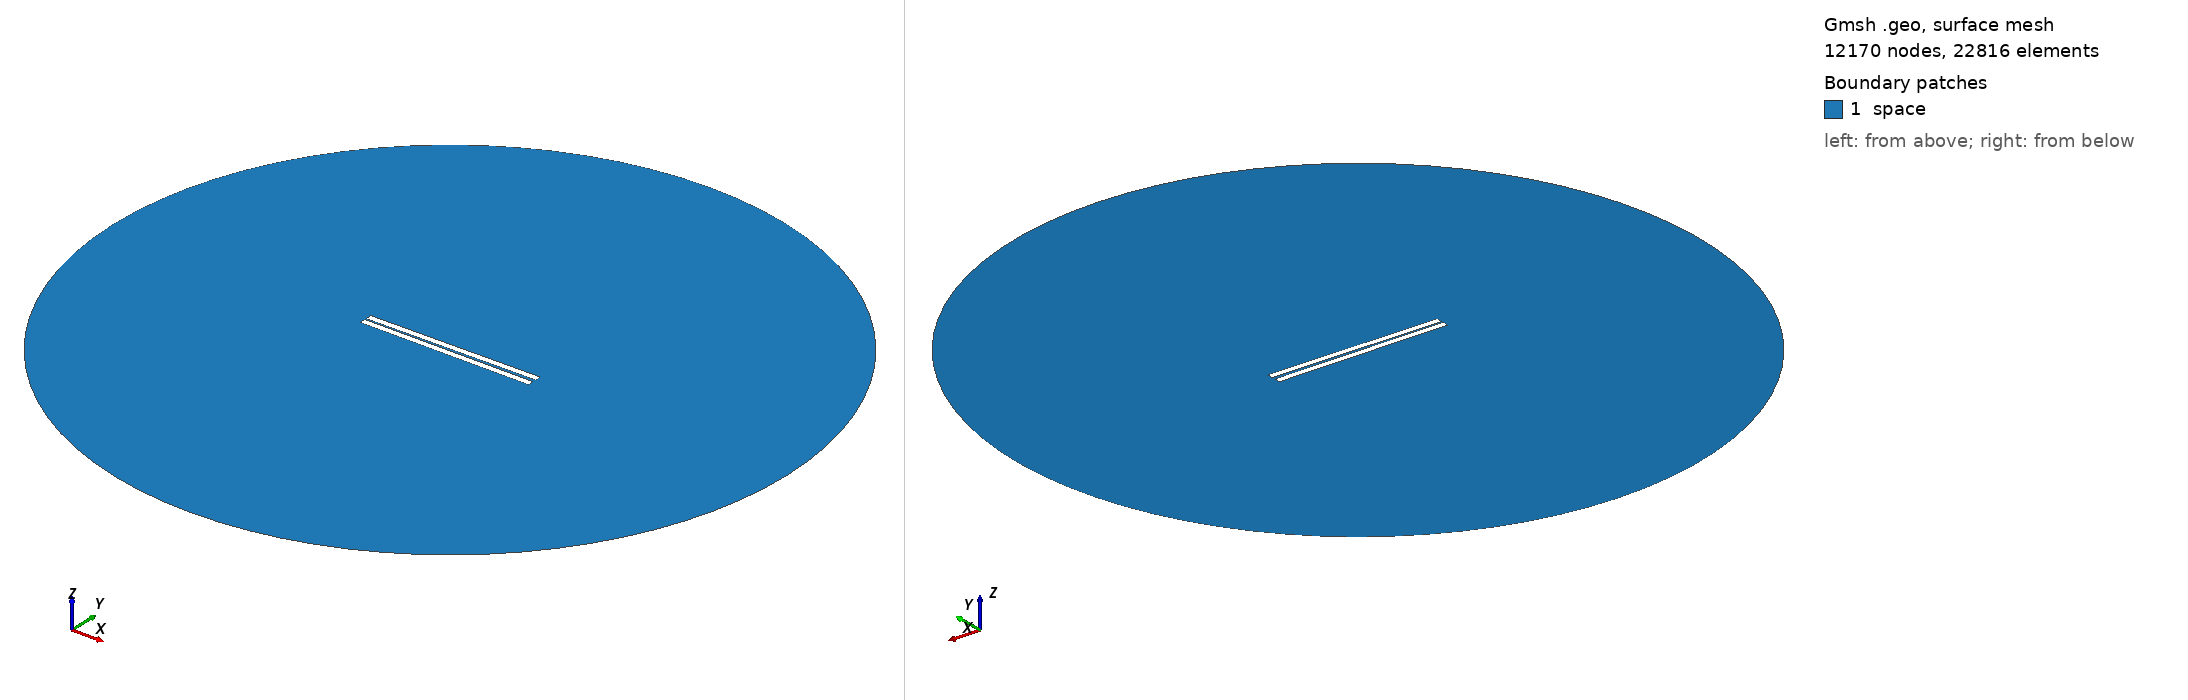

Gmsh geometry script, surface-meshed: 12170 nodes, 22816 surface elements. Boundary patches (legend numbers): 1 space. Left view from above one corner, right view from below the opposite corner. Legend entries are the model's physical surfaces. The drawing asked Gmsh for element sizes between 1% and 20% of the model's largest extent; the script's own settings can give other sizes.

=== 103.geo (drawn) ===
// Set the geometry kernel
SetFactory("OpenCASCADE");

//---------------------------------------
// Rectangles
//---------------------------------------

// Rectangle 1 (top)
Point(1) = {-49.84444444444444, 0.75, 0, 1.0};
Point(2) = {49.84444444444444, 0.75, 0, 1.0};
Point(3) = {49.84444444444444, 4.438888888888889, 0, 1.0};
Point(4) = {-49.84444444444444, 4.438888888888889, 0, 1.0};

Line(1) = {1, 2};
Line(2) = {2, 3};
Line(3) = {3, 4};
Line(4) = {4, 1};

Line Loop(1) = {1, 2, 3, 4};
Plane Surface(1) = {1};

Rotate { {0, 0, 1}, {0,  0.75,  0}, 0.01 } {
  Surface{1};
}

// Rectangle 2 (bottom)
Point(5) = {-49.84444444444444, -0.75, 0, 1.0};
Point(6) = {49.84444444444444, -0.75, 0, 1.0};
Point(7) = {49.84444444444444, -4.438888888888889, 0, 1.0};
Point(8) = {-49.84444444444444, -4.438888888888889, 0, 1.0};

Line(5) = {5, 6};
Line(6) = {6, 7};
Line(7) = {7, 8};
Line(8) = {8, 5};

Line Loop(2) = {5, 6, 7, 8};
Plane Surface(2) = {2}; 


//---------------------------------------
// Circle
//---------------------------------------

// Define points
Point(9) = {0, 0, 0};        // Center
Point(10) = {200, 0, 0};     // Start point
Point(11) = {0, 200, 0};     // 90 degrees
Point(12) = {-200, 0, 0};    // 180 degrees
Point(13) = {0, -200, 0};    // 270 degrees

// Define circle arcs (each needs start, center, end)
Circle(9) = {10, 9, 11};
Circle(10) = {11, 9, 12};
Circle(11) = {12, 9, 13};
Circle(12) = {13, 9, 10};

// Define curve loop and surface if needed
Curve Loop(3) = {9, 10, 11, 12};
Surface(3) = {3};

// Subtract Rectangles from Circle
BooleanDifference{ Surface{3}; Delete; }{ Surface{1}; Surface{2}; Delete; }

//---------------------------------------
// Transfinite Lines and Surface
//---------------------------------------
r = 7;
Transfinite Line {1, 3} = 50*r Using Progression 1;
Transfinite Line {2, 4} = 2*r Using Progression 1;
Transfinite Line {5, 7} = 50*r Using Progression 1;
Transfinite Line {6, 8} = 2*r Using Progression 1;
Transfinite Line {9, 10, 11, 12} = 20 Using Progression 1;

//---------------------------------------
// Define Physical Groups
//---------------------------------------                

//--- Physical Curves
// Physical groups for boundaries
Physical Line("force_segment", 10) = {1};
Physical Line("upper_plate", 11) = {2, 3, 4};
Physical Line("lower_plate", 12) = {5, 6, 7, 8};
Physical Line("boundary", 20) = {9, 10, 11, 12};

//--- Physical Surfaces
Physical Surface("space", 30) = {3};

//---------------------------------------
// 6. Generate the Mesh
//---------------------------------------
Mesh 2;  // 2D mesh generation
